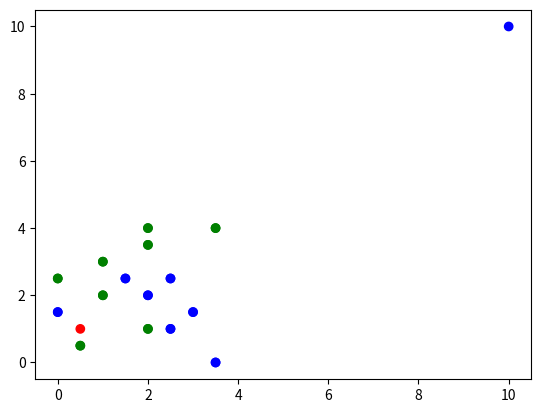
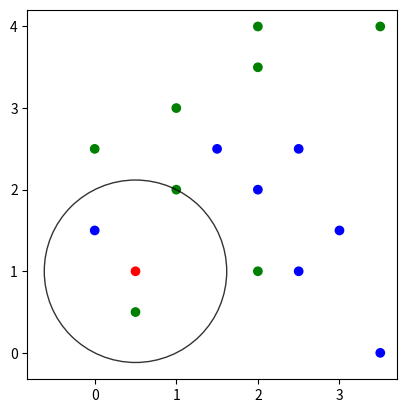

Generate these figures, in order, with matplotlib:
import numpy as np
import matplotlib.pyplot as plt

data = {
    "Attribute A" : [3.5, 0, 1, 2.5, 2, 1.5, 2, 3.5, 1, 3, 2, 2, 2.5, 0.5, 0., 10],
    "Attribute B" : [4, 1.5, 2, 1, 3.5, 2.5, 1, 0, 3, 1.5, 4, 2, 2.5, 0.5, 2.5, 10],
    "Class" : [1, 0, 1, 0, 1, 0, 1, 0, 1, 0, 1, 0, 0, 1, 1, 0],
}

colors = np.array([x for x in 'bgrcmyk'])
plt.scatter(data["Attribute A"], data["Attribute B"], color=colors[data["Class"]].tolist())
plt.show()

data["Attribute A"] = data["Attribute A"][:-1]
data["Attribute B"] = data["Attribute B"][:-1]
data["Class"] = data["Class"][:-1]

plt.scatter(data["Attribute A"] + [0.5], data["Attribute B"] + [1], color=colors[data["Class"] + [2]].tolist())
plt.show()

def n_closest_to(example, n):
    distances = []
    for i in range(len(data["Attribute A"])):
        distances.append(np.linalg.norm(np.array([data["Attribute A"][i], data["Attribute B"][i]]) - np.array(example)))

    return np.argsort(distances)[:n]

location = (0.5,1)
# get the radius (distance between the point(index at n_closest_to(location, 3)[-1]) and location)
index = n_closest_to(location, 3)[-1]
radius = np.linalg.norm(np.array([data["Attribute A"][index], data["Attribute B"][index]]) - np.array(location))

_, axes = plt.subplots()

axes.scatter(data["Attribute A"] + [0.5], data["Attribute B"] + [1], color=colors[data["Class"] + [2]].tolist())

cir = plt.Circle(location, radius, fill = False, alpha=0.8)
axes.add_patch(cir)
axes.set_aspect('equal') # necessary so that the circle is not oval
plt.show()

def majority(points):
    true_count = 0
    false_count = 0

    for p in points:
        if data["Class"][p] == 1:
            true_count += 1
        else:
            false_count += 1

    return true_count > false_count

# get all points away from the radius
points = n_closest_to(location, 3)
points = [p for p in points if np.linalg.norm(np.array([data["Attribute A"][p], data["Attribute B"][p]]) - np.array(location)) > radius]

print("Majority: ", majority(points))

count = 0
for i in range(len(data["Attribute A"])):
    actual_class = data["Class"][i]
    # all other points are the training set
    training_set = data["Class"][:i] + data["Class"][i + 1:]

    location = (data["Attribute A"][i], data["Attribute B"][i])
    points = n_closest_to(location, 3)
    points = [p for p in points if np.linalg.norm(np.array([data["Attribute A"][p], data["Attribute B"][p]]) - np.array(location)) > radius]
    
    prediction = majority(points)
    if prediction == actual_class:
        count += 1

accuracy = count / len(data["Attribute A"])
print(f"overall accuracy = {accuracy}")